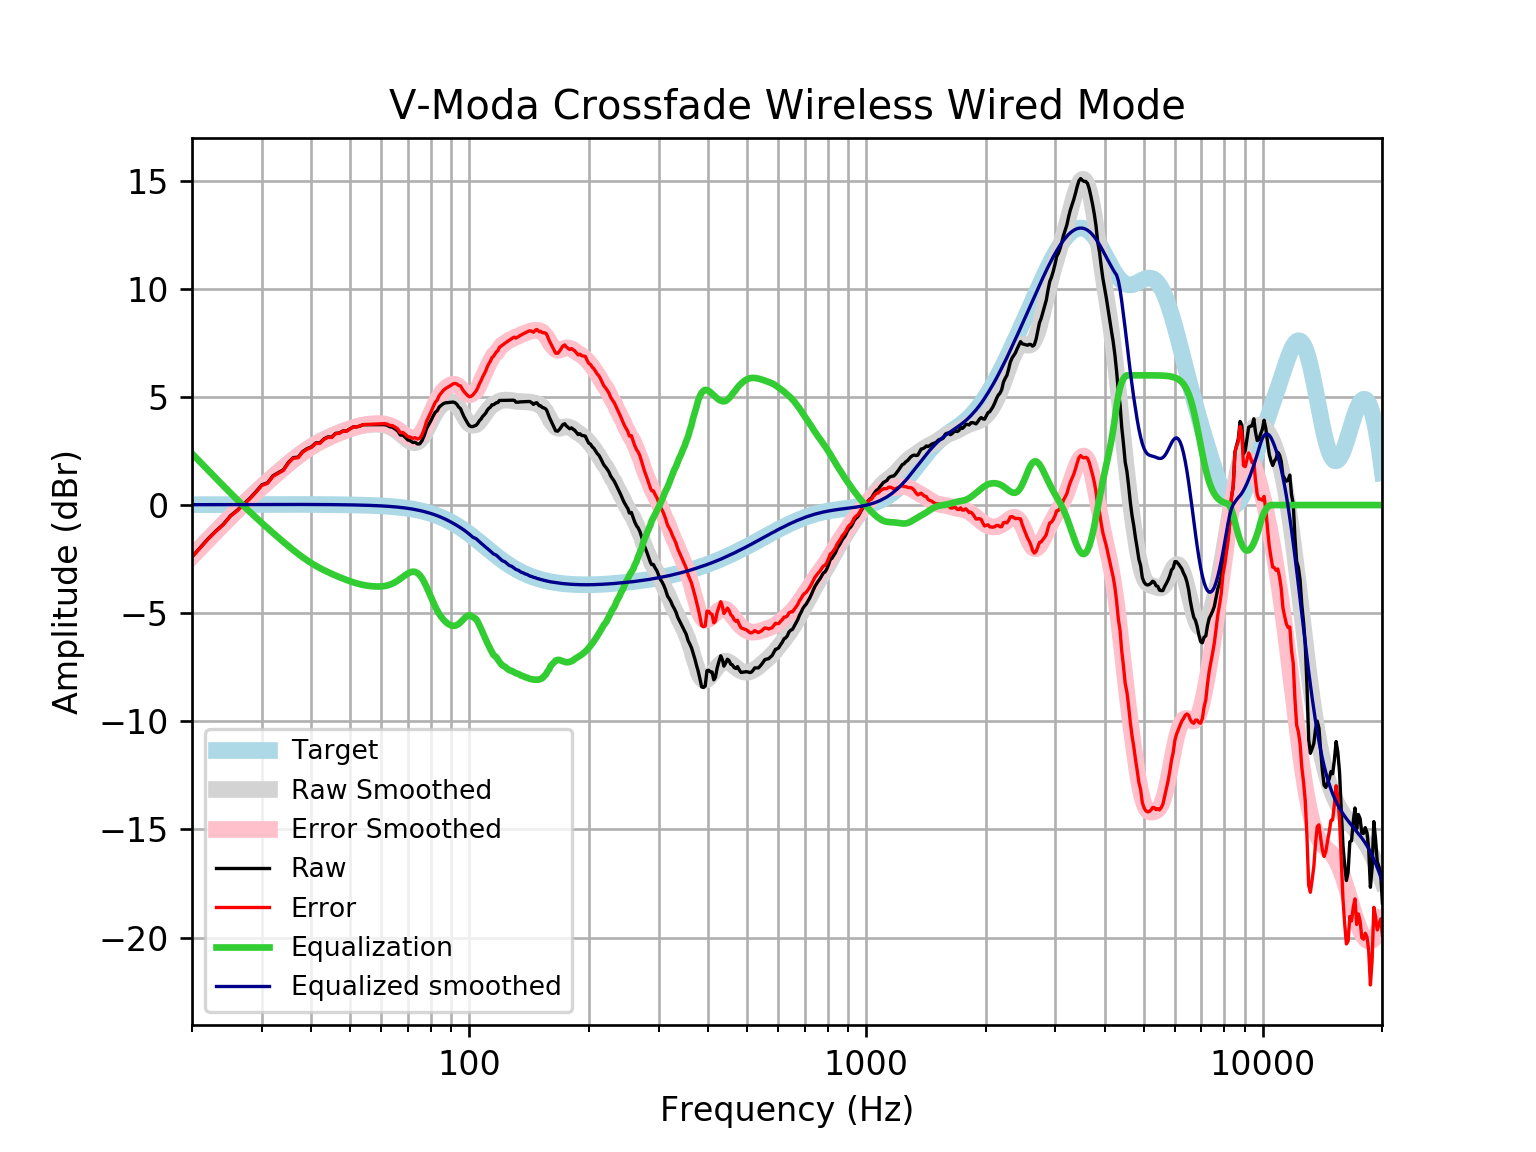

Values plotted in this chart, from the file beside it:
frequency, raw, error, smoothed, error_smoothed, equalization, equalized_raw, equalized_smoothed, target
20, -2.391, -2.408, -2.363, -2.38, 2.38, -0.01153, 0.01646, 0.01648
21, -1.956, -1.973, -1.962, -1.979, 1.979, 0.02334, 0.01765, 0.01765
22, -1.539, -1.558, -1.578, -1.596, 1.596, 0.05714, 0.01877, 0.01876
23, -1.191, -1.211, -1.212, -1.232, 1.232, 0.04073, 0.01984, 0.01983
24, -0.8835, -0.9043, -0.8643, -0.8851, 0.8851, 0.001601, 0.02085, 0.02084
25, -0.4944, -0.5162, -0.5352, -0.557, 0.557, 0.06264, 0.02181, 0.02179
26, -0.2418, -0.2645, -0.2243, -0.247, 0.247, 0.005256, 0.02271, 0.02269
27, 0.05062, 0.02709, 0.06909, 0.04553, -0.04553, 0.005091, 0.02355, 0.02353
28, 0.3198, 0.2955, 0.346, 0.3216, -0.3216, -0.001784, 0.02433, 0.02431
29, 0.6223, 0.5972, 0.6076, 0.5826, -0.5826, 0.03969, 0.02504, 0.02502
30, 0.9352, 0.9095, 0.8555, 0.8298, -0.8298, 0.1053, 0.02567, 0.02566
31, 1.029, 1.003, 1.091, 1.065, -1.065, -0.03582, 0.02623, 0.02622
32, 1.353, 1.327, 1.316, 1.289, -1.289, 0.0643, 0.02668, 0.02668
33, 1.495, 1.468, 1.53, 1.503, -1.503, -0.007834, 0.02704, 0.02704
34, 1.634, 1.606, 1.734, 1.707, -1.707, -0.07304, 0.02728, 0.02728
35, 1.974, 1.947, 1.928, 1.9, -1.9, 0.07362, 0.0274, 0.0274
36, 2.193, 2.165, 2.11, 2.083, -2.083, 0.1098, 0.02739, 0.02739
37, 2.214, 2.187, 2.281, 2.254, -2.254, -0.03986, 0.02723, 0.02723
38, 2.469, 2.442, 2.438, 2.412, -2.412, 0.0576, 0.02691, 0.02692
39, 2.608, 2.581, 2.582, 2.556, -2.556, 0.05186, 0.02643, 0.02644
40, 2.69, 2.664, 2.713, 2.687, -2.687, 0.002219, 0.02578, 0.02579
41, 2.874, 2.849, 2.831, 2.806, -2.806, 0.06832, 0.02495, 0.02496
42, 2.876, 2.852, 2.937, 2.913, -2.913, -0.03771, 0.02393, 0.02393
43, 3.058, 3.035, 3.033, 3.011, -3.011, 0.04676, 0.02272, 0.02272
44, 3.149, 3.128, 3.121, 3.1, -3.1, 0.04913, 0.0213, 0.0213
45, 3.145, 3.125, 3.202, 3.182, -3.182, -0.03749, 0.01968, 0.01967
46, 3.316, 3.298, 3.277, 3.259, -3.259, 0.05672, 0.01785, 0.01783
47, 3.331, 3.316, 3.347, 3.331, -3.331, 0.0004185, 0.01579, 0.01577
48, 3.426, 3.412, 3.412, 3.399, -3.399, 0.02686, 0.0135, 0.01347
49, 3.424, 3.413, 3.473, 3.462, -3.462, -0.03833, 0.01097, 0.01094
50, 3.524, 3.515, 3.529, 3.521, -3.521, 0.003004, 0.008186, 0.008144
51, 3.615, 3.61, 3.579, 3.574, -3.574, 0.0414, 0.005126, 0.00508
52, 3.615, 3.614, 3.622, 3.62, -3.62, -0.004692, 0.001774, 0.001724
53, 3.654, 3.656, 3.658, 3.66, -3.66, -0.005636, -0.001894, -0.001946
54, 3.715, 3.721, 3.687, 3.693, -3.693, 0.02166, -0.005905, -0.005958
55, 3.716, 3.726, 3.709, 3.719, -3.719, -0.003568, -0.01029, -0.01034
56, 3.717, 3.732, 3.725, 3.74, -3.74, -0.02335, -0.01508, -0.01514
57, 3.717, 3.737, 3.734, 3.755, -3.755, -0.03801, -0.02033, -0.02038
58, 3.717, 3.743, 3.738, 3.764, -3.764, -0.04719, -0.02607, -0.02611
59, 3.717, 3.749, 3.735, 3.767, -3.767, -0.04986, -0.03234, -0.03238
60, 3.718, 3.757, 3.723, 3.762, -3.762, -0.04462, -0.03921, -0.03925
61, 3.718, 3.765, 3.702, 3.748, -3.748, -0.03001, -0.04672, -0.04675
62, 3.692, 3.747, 3.668, 3.723, -3.723, -0.03071, -0.05494, -0.05496
63, 3.62, 3.684, 3.621, 3.685, -3.685, -0.06428, -0.06392, -0.06393
64, 3.601, 3.674, 3.559, 3.633, -3.633, -0.03247, -0.07372, -0.07373
65, 3.519, 3.603, 3.484, 3.569, -3.569, -0.04999, -0.0844, -0.08441
66, 3.42, 3.516, 3.397, 3.493, -3.493, -0.07318, -0.09604, -0.09603
67, 3.239, 3.347, 3.301, 3.41, -3.41, -0.171, -0.1087, -0.1087
68, 3.23, 3.352, 3.2, 3.323, -3.323, -0.09282, -0.1224, -0.1224
69, 3.126, 3.263, 3.101, 3.238, -3.238, -0.1129, -0.1372, -0.1372
70, 3.009, 3.162, 3.011, 3.164, -3.164, -0.1556, -0.1533, -0.1533
71, 2.973, 3.144, 2.938, 3.108, -3.108, -0.1354, -0.1706, -0.1706
72, 2.895, 3.084, 2.891, 3.081, -3.081, -0.1854, -0.1892, -0.1892
73, 2.906, 3.115, 2.88, 3.09, -3.09, -0.1841, -0.2092, -0.2092
74, 2.824, 3.054, 2.912, 3.142, -3.142, -0.3183, -0.2306, -0.2305
75, 2.834, 3.087, 2.988, 3.241, -3.241, -0.4078, -0.2535, -0.2534
76, 2.979, 3.257, 3.109, 3.386, -3.386, -0.4073, -0.2778, -0.2778
77, 3.221, 3.525, 3.267, 3.571, -3.571, -0.3501, -0.3037, -0.3037
78, 3.536, 3.867, 3.454, 3.786, -3.786, -0.2496, -0.3312, -0.3312
79, 3.718, 4.078, 3.657, 4.017, -4.017, -0.2996, -0.3604, -0.3603
... 553 more rows
